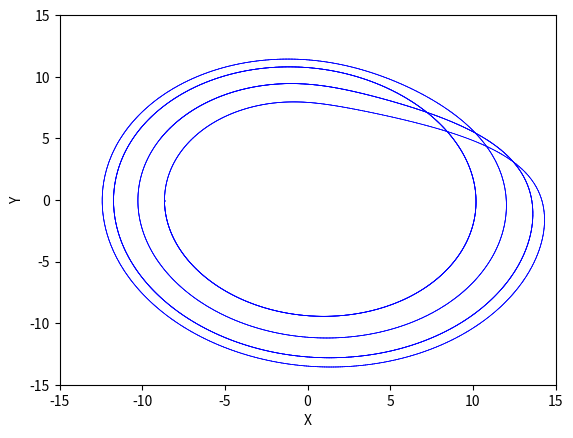

Write Python code to recreate this figure.
# An Euler method based simulation of the Rossler system (c=8.5, period 4).
import matplotlib.pyplot as pl
from matplotlib.lines import Line2D
import numpy as np

t0 = 0.0
dt = 0.008
t_final = 60
T = np.arange(t0, t_final, dt)
a, b, c = 0.1, 0.1, 8.5
ax = pl.figure().add_subplot(111)
pl.xlim([-15, 15])
pl.ylim([-15, 15])
pl.xlabel('X')
pl.ylabel('Y')

x, y, z = -8.65, 0.0, 0.0
for t in T:
    new_x = x + (-y - z) * dt
    new_y = y + (x + a*y) * dt
    new_z = z + (b + z*(x-c)) * dt
    line = Line2D([x, new_x], [y, new_y], color='blue', lw=0.5)
    ax.add_line(line)
    x, y, z = new_x, new_y, new_z

pl.show()
